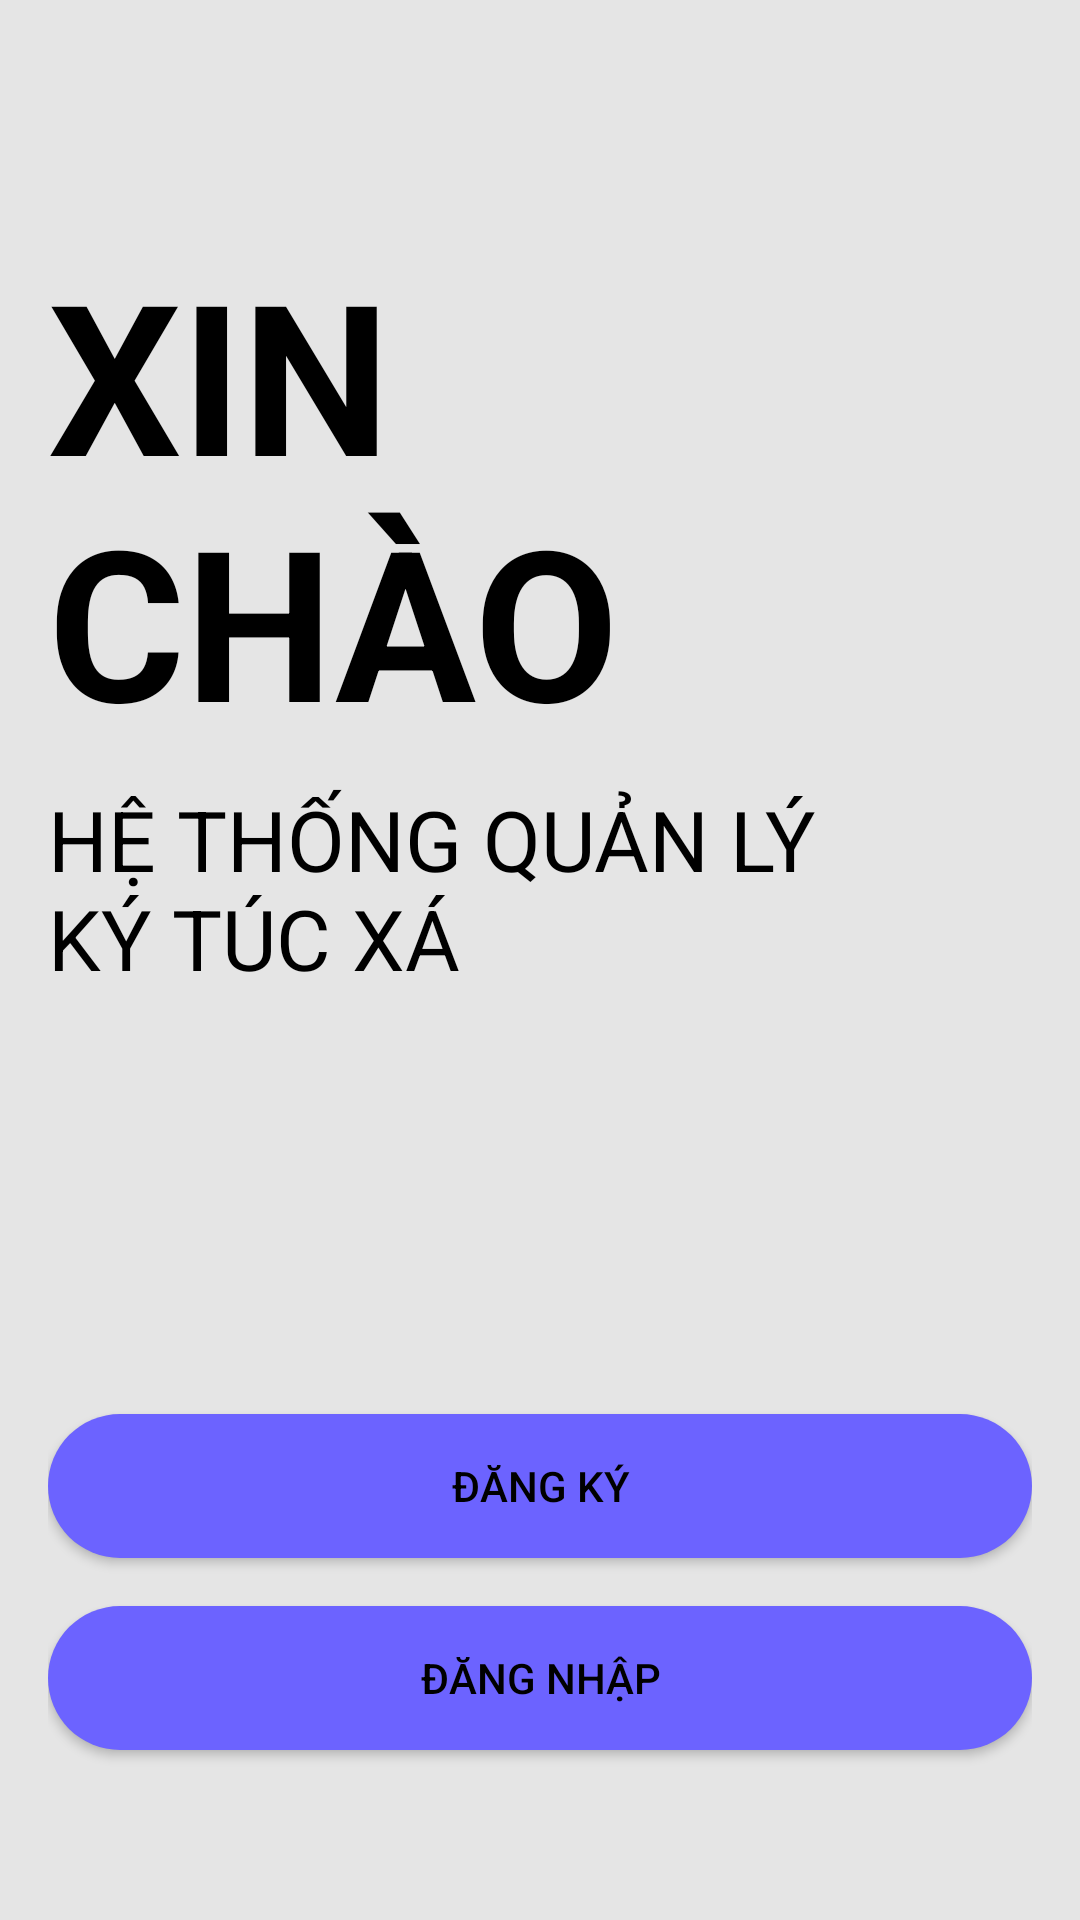

This screen was rendered from an Android layout file. Write that file and the resources it references.
<!-- AndroidManifest.xml: application theme Theme.Ky_tuc_xa_ui -->
<!-- res/layout/main_login_register.xml -->
<?xml version="1.0" encoding="utf-8"?>
<androidx.constraintlayout.widget.ConstraintLayout xmlns:android="http://schemas.android.com/apk/res/android"
    xmlns:app="http://schemas.android.com/apk/res-auto"
    xmlns:tools="http://schemas.android.com/tools"
    android:layout_width="match_parent"
    android:layout_height="match_parent"
    tools:context=".MainActivity">

    <RelativeLayout
        android:layout_width="match_parent"
        android:layout_height="match_parent"
        android:background="#e5e5e5"
        android:padding="16dp">

        <TextView
            android:id="@+id/tvWelcome"
            android:layout_width="310dp"
            android:layout_height="wrap_content"
            android:layout_alignParentTop="true"
            android:layout_marginTop="62dp"
            android:fontStyle="italic"
            android:gravity="center"
            android:text="XIN CHÀO"
            android:textStyle="bold"
            android:textAlignment="viewStart"
            android:textColor="#000000"
            android:textSize="70sp"
            tools:targetApi="o"
            tools:ignore="HardcodedText" />

        <TextView
            android:id="@+id/tvSystemTitle"
            android:layout_width="265dp"
            android:layout_height="wrap_content"
            android:layout_below="@id/tvWelcome"
            android:layout_marginTop="8dp"
            android:gravity="center"
            android:text="HỆ THỐNG QUẢN LÝ KÝ TÚC XÁ"
            android:textAlignment="viewStart"
            android:textColor="#000000"
            android:textSize="28sp"
            tools:ignore="HardcodedText" />

        <Button
            android:id="@+id/btnRegister"
            android:layout_width="match_parent"
            android:layout_height="wrap_content"
            android:layout_below="@id/tvSystemTitle"
            android:layout_centerHorizontal="true"
            android:layout_marginTop="140dp"
            android:background="@drawable/rounded_button"
            android:gravity="center"
            android:text="Đăng ký"
            android:textColor="#000000"
            tools:ignore="HardcodedText" />

        <Button
            android:id="@+id/btnLogin"
            android:layout_width="match_parent"
            android:layout_height="wrap_content"
            android:layout_below="@id/btnRegister"
            android:layout_centerHorizontal="true"
            android:layout_marginTop="16dp"
            android:background="@drawable/rounded_button"
            android:gravity="center"
            android:text="Đăng nhập"
            android:textColor="#000000"
            tools:ignore="HardcodedText" />

    </RelativeLayout>
</androidx.constraintlayout.widget.ConstraintLayout>
<!-- resources referenced by this layout -->
<resources>
  <!-- drawable rounded_button (drawable) -->
  <?xml version="1.0" encoding="utf-8"?>
  <shape xmlns:android="http://schemas.android.com/apk/res/android">
      <corners android:radius="32dp"/>
      <solid android:color="#6c63ff"/>
  </shape>
  <style name="Theme.Ky_tuc_xa_ui" parent="Base.Theme.Ky_tuc_xa_ui" />
  <style name="Base.Theme.Ky_tuc_xa_ui" parent="Theme.Material3.DayNight.NoActionBar">
          
          
      </style>
</resources>
